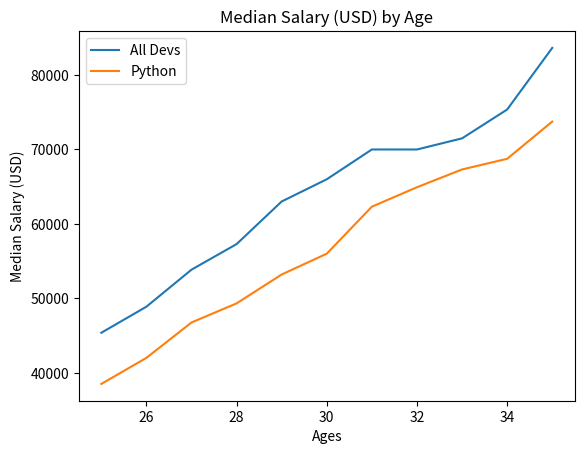

Python code for this plot:
import matplotlib
from matplotlib import pyplot as plt

dev_x = [25, 26, 27, 28, 29, 30, 31, 32, 33, 34, 35]

dev_y = [38496, 42000, 46752, 49320, 53200,
         56000, 62316, 64928, 67317, 68748, 73752]

# median python dev salaries
py_dev_y = [45372, 48876, 53850, 57287, 63016, 65998, 70003,
            70000, 71496, 75370, 83650]
plt.plot(dev_x, py_dev_y, label = 'All Devs')
plt.plot(dev_x, dev_y, label = 'Python')

plt.title(('Median Salary (USD) by Age'))
plt.xlabel('Ages')
plt.ylabel('Median Salary (USD)')
plt.legend()
plt.show()